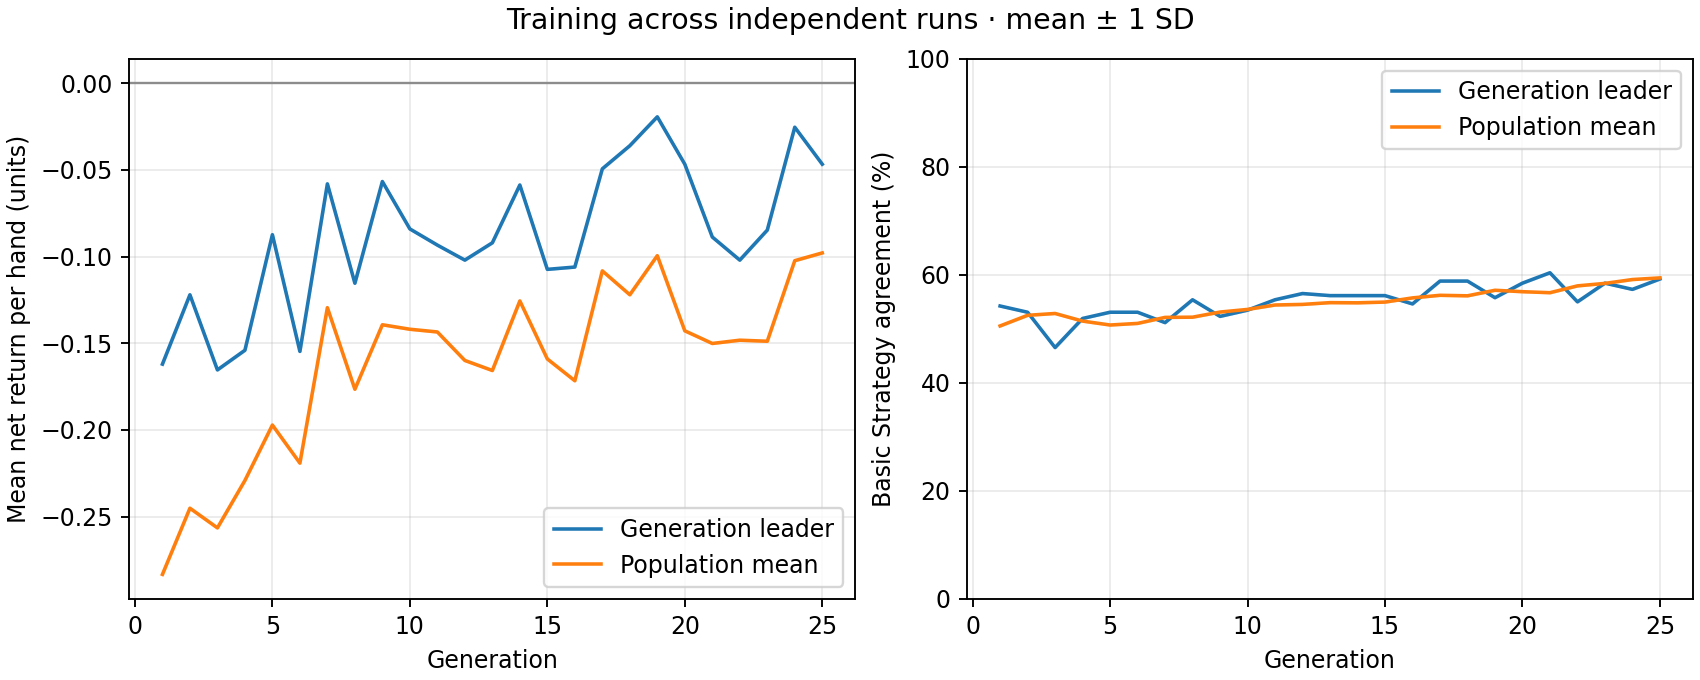

Values plotted in this chart, from the file beside it:
generation, best_fitness_mean, best_fitness_sd, average_fitness_mean, average_fitness_sd, best_match_pct_mean, best_match_pct_sd, population_match_pct_mean, population_match_pct_sd
1, -0.162, 0.0, -0.2833, 0.0, 54.23, 0.0, 50.54, 0.0
2, -0.122, 0.0, -0.2451, 0.0, 53.08, 0.0, 52.51, 0.0
3, -0.1653, 0.0, -0.2565, 0.0, 46.54, 0.0, 52.85, 0.0
4, -0.154, 0.0, -0.2291, 0.0, 51.92, 0.0, 51.44, 0.0
5, -0.08733, 0.0, -0.1971, 0.0, 53.08, 0.0, 50.71, 0.0
6, -0.1547, 0.0, -0.2191, 0.0, 53.08, 0.0, 51.01, 0.0
7, -0.058, 0.0, -0.1294, 0.0, 51.15, 0.0, 52.12, 0.0
8, -0.1153, 0.0, -0.1765, 0.0, 55.38, 0.0, 52.16, 0.0
9, -0.05667, 0.0, -0.1393, 0.0, 52.31, 0.0, 53.11, 0.0
10, -0.084, 0.0, -0.1419, 0.0, 53.46, 0.0, 53.6, 0.0
11, -0.09333, 0.0, -0.1434, 0.0, 55.38, 0.0, 54.42, 0.0
12, -0.102, 0.0, -0.1599, 0.0, 56.54, 0.0, 54.53, 0.0
13, -0.092, 0.0, -0.1657, 0.0, 56.15, 0.0, 54.85, 0.0
14, -0.05867, 0.0, -0.1255, 0.0, 56.15, 0.0, 54.82, 0.0
15, -0.1073, 0.0, -0.159, 0.0, 56.15, 0.0, 54.96, 0.0
16, -0.106, 0.0, -0.1716, 0.0, 54.62, 0.0, 55.73, 0.0
17, -0.04933, 0.0, -0.1082, 0.0, 58.85, 0.0, 56.21, 0.0
18, -0.036, 0.0, -0.122, 0.0, 58.85, 0.0, 56.12, 0.0
19, -0.01933, 0.0, -0.09943, 0.0, 55.77, 0.0, 57.14, 0.0
20, -0.04667, 0.0, -0.1428, 0.0, 58.46, 0.0, 56.88, 0.0
21, -0.08867, 0.0, -0.1501, 0.0, 60.38, 0.0, 56.69, 0.0
22, -0.102, 0.0, -0.1482, 0.0, 55, 0.0, 57.96, 0.0
23, -0.08467, 0.0, -0.1488, 0.0, 58.46, 0.0, 58.42, 0.0
24, -0.02533, 0.0, -0.1023, 0.0, 57.31, 0.0, 59.13, 0.0
25, -0.04667, 0.0, -0.09784, 0.0, 59.23, 0.0, 59.44, 0.0
